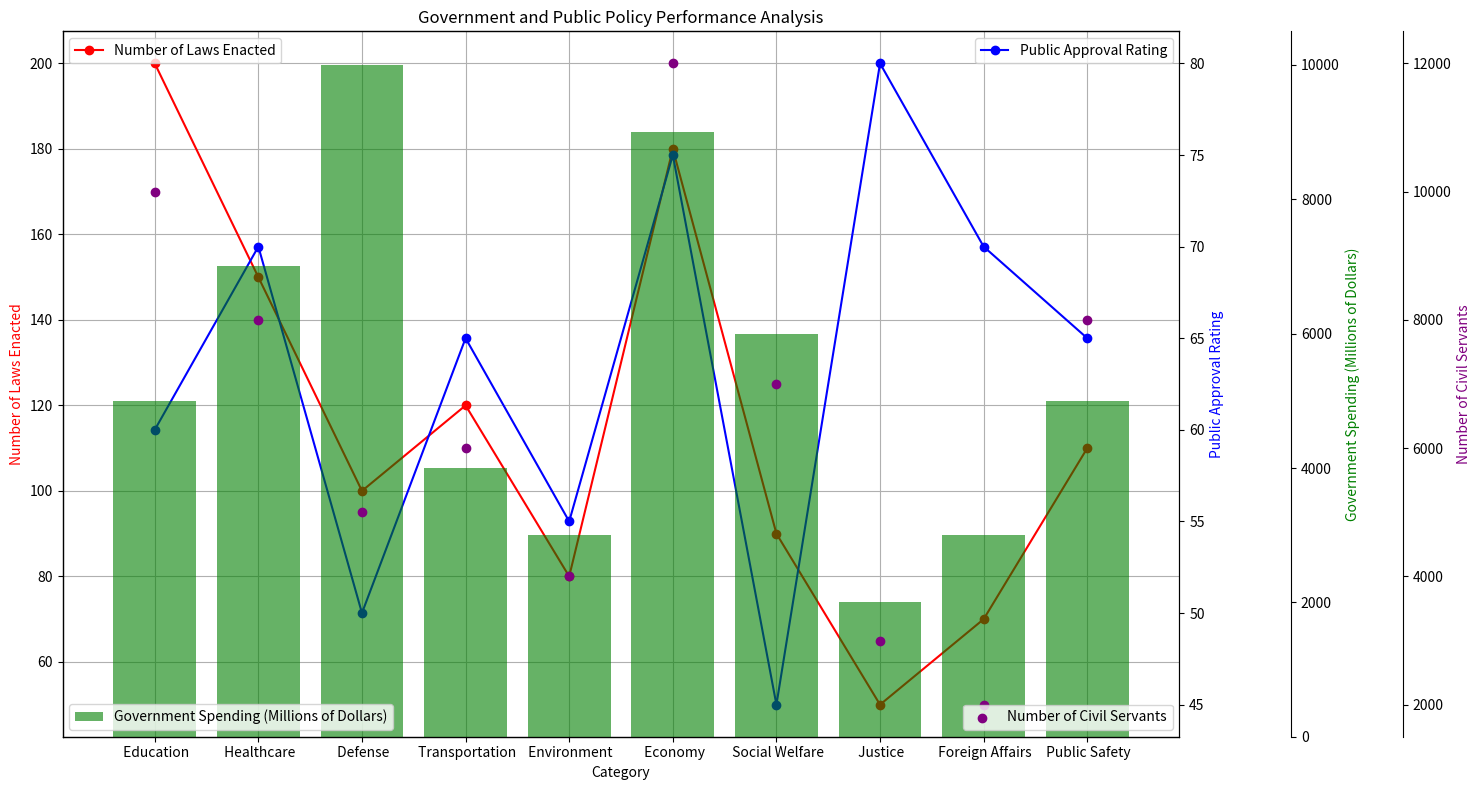

Recreate this plot in Python. (Note: this script raises an exception after producing the figure.)
import matplotlib.pyplot as plt
import numpy as np
import pandas as pd

# Parse the data string
data_string = 'Category,Number of Laws Enacted,Public Approval Rating,Government Spending (Millions of Dollars),Number of Civil Servants/n Education,200,60,5000,10000/n Healthcare,150,70,7000,8000/n Defense,100,50,10000,5000/n Transportation,120,65,4000,6000/n Environment,80,55,3000,4000/n Economy,180,75,9000,12000/n Social Welfare,90,45,6000,7000/n Justice,50,80,2000,3000/n Foreign Affairs,70,70,3000,2000/n Public Safety,110,65,5000,8000'
data_lines = data_string.split('/n')
data_headers = data_lines[0].split(',')
data_values = [line.split(',') for line in data_lines[1:]]

# create DataFrame from the parsed data
data_df = pd.DataFrame(data_values, columns=data_headers)

# transforming data into three variables
line_labels = data_df['Category']
data = data_df[data_df.columns[1:]].astype(int).values
data_labels = data_df.columns[1:]

# setup the figure and axes
fig = plt.figure(figsize=(15,8))
ax1 = fig.add_subplot(111)
ax2 = ax1.twinx()
ax3 = ax1.twinx()
ax4 = ax1.twinx()

# positioning of the third and beyond y axis
ax3.spines['right'].set_position(('axes', 1.1))
ax4.spines['right'].set_position(('axes', 1.2))

# Plot the data
ax1.plot(line_labels, data[:,0], '-o', color='red', label=data_labels[0])
ax2.plot(line_labels, data[:,1], '-o', color='blue', label=data_labels[1])
ax3.bar(line_labels, data[:,2], color='green', label=data_labels[2], alpha=0.6)
ax4.scatter(line_labels, data[:,3], color='purple', label=data_labels[3])

# Formatting axes
ax1.set_xlabel('Category')
ax1.set_ylabel(data_labels[0], color='red')
ax2.set_ylabel(data_labels[1], color='blue')
ax3.set_ylabel(data_labels[2], color='green')
ax4.set_ylabel(data_labels[3], color='purple')

# add grid, title
ax1.grid(True)
plt.title('Government and Public Policy Performance Analysis')

# add legends
ax1.legend(loc='upper left')
ax2.legend(loc='upper right')
ax3.legend(loc='lower left')
ax4.legend(loc='lower right')

# automatically adjust the figure size
plt.tight_layout()

# save figure
plt.savefig('/cpfs01/user/yehancheng/workspace/datasets/SimChartV2/demo/multi-axes/png/285_202312311430.png')

# clear current figure
plt.clf()
